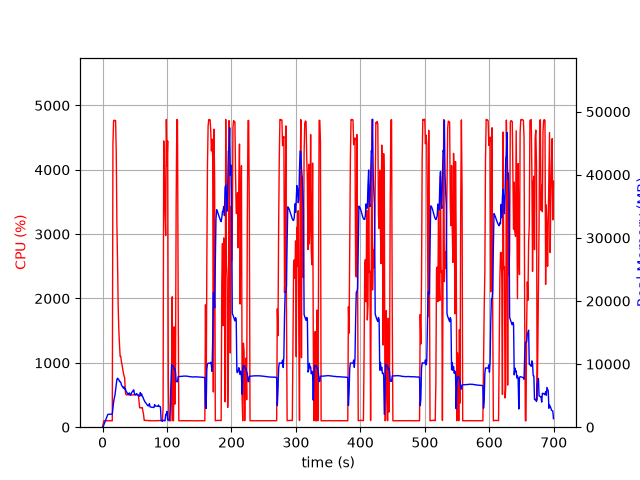

The data file committed next to this chart (first rows):
elapsed_time, nproc, cpu, mem_real, mem_virtual
4.172325134277344e-05, 1, 0.0, 8.832, 3185
1.006, 1, 51.7, 105.7, 778.3
2.014, 1, 100.2, 375.7, 1902
3.022, 1, 100.2, 633.7, 3182
4.03, 1, 99.2, 917.7, 3182
5.037, 1, 100.3, 1152, 5748
6.044, 1, 99.3, 1436, 5748
7.052, 1, 100.2, 1716, 5748
8.06, 1, 100.3, 2000, 5748
9.068, 1, 99.2, 2054, 5236
10.08, 1, 100.2, 2054, 5236
11.08, 1, 99.3, 2053, 5236
12.09, 1, 100.2, 2053, 5236
13.1, 1, 100.1, 2053, 5236
14.11, 1, 100.1, 2053, 5236
15.12, 1, 100.1, 2066, 5761
16.13, 1, 4408, 3036, 10144
17.15, 1, 4762, 3975, 11051
18.17, 1, 4771, 4598, 11755
19.2, 1, 4761, 5036, 12294
20.22, 1, 4767, 5862, 13316
21.25, 1, 4283, 6646, 14187
22.25, 1, 3165, 7558, 15128
23.27, 1, 2568, 7768, 15684
24.27, 1, 1860, 7633, 15924
25.28, 1, 1509, 7529, 16056
26.29, 1, 1285, 7233, 16108
27.3, 1, 1100, 7237, 16232
28.31, 1, 1100, 7089, 16574
29.31, 1, 1015, 6701, 16574
30.32, 1, 965.1, 6506, 16574
31.33, 1, 902.3, 6375, 16630
32.34, 1, 840.0, 6187, 16630
33.34, 1, 803.3, 6402, 16966
34.35, 1, 761.4, 6042, 17062
35.36, 1, 555.1, 6097, 17548
36.37, 1, 504.3, 5721, 17548
37.38, 1, 504.1, 5559, 17548
38.39, 1, 504.6, 5406, 17548
39.4, 1, 504.1, 5244, 17548
40.41, 1, 502.3, 5183, 17548
41.42, 1, 503.2, 5437, 17548
42.43, 1, 501.1, 5255, 17548
43.44, 1, 501.6, 5069, 17548
44.45, 1, 500.3, 5342, 17548
45.46, 1, 503.4, 5555, 17548
46.47, 1, 500.8, 5615, 17548
47.47, 1, 500.5, 5829, 17740
48.48, 1, 503.2, 5926, 17964
49.49, 1, 503.4, 5265, 17964
50.5, 1, 504.4, 5116, 17964
51.51, 1, 504.2, 5156, 17964
52.52, 1, 503.6, 5331, 17964
53.53, 1, 504.6, 5253, 17964
54.54, 1, 503.2, 5110, 17964
55.55, 1, 502.3, 4996, 17964
56.56, 1, 405.8, 4952, 17964
57.57, 1, 302.1, 4929, 17964
58.58, 1, 300.9, 5496, 17964
59.59, 1, 304.1, 5012, 17964
... 632 more rows
